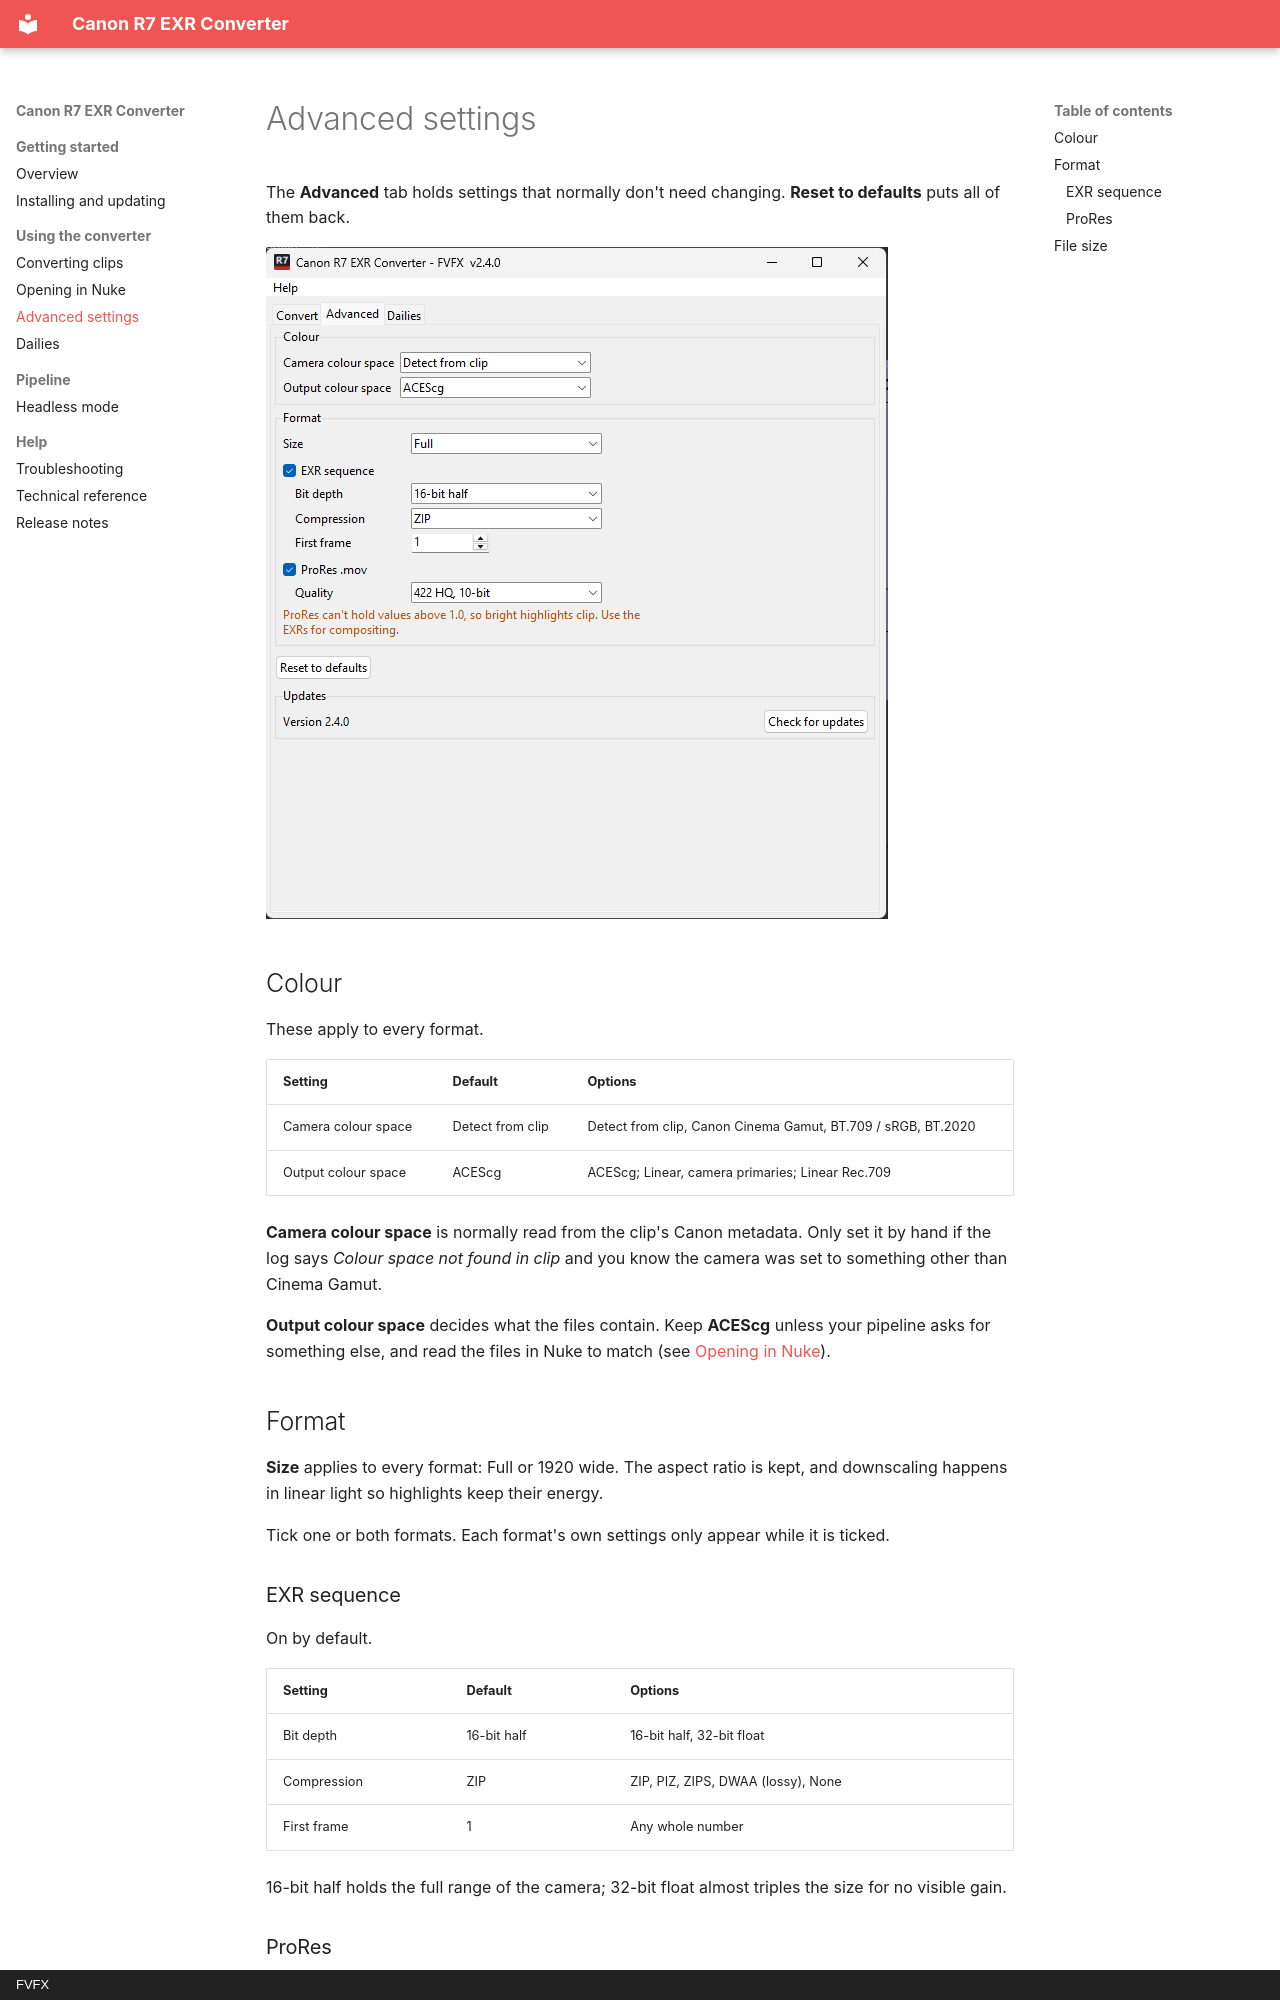

repository: VMarci2/r7convert · page: advanced/index.html · generator: mkdocs · copyright: FVFX

# Advanced settings

The **Advanced** tab holds settings that normally don't need changing.
**Reset to defaults** puts all of them back.

![The Advanced tab](assets/advanced-tab.png)

## Colour

These apply to every format.

| Setting | Default | Options |
|---|---|---|
| Camera colour space | Detect from clip | Detect from clip, Canon Cinema Gamut, BT.709 / sRGB, BT.2020 |
| Output colour space | ACEScg | ACEScg; Linear, camera primaries; Linear Rec.709 |

**Camera colour space** is normally read from the clip's Canon metadata. Only
set it by hand if the log says *Colour space not found in clip* and you know the
camera was set to something other than Cinema Gamut.

**Output colour space** decides what the files contain. Keep **ACEScg** unless
your pipeline asks for something else, and read the files in Nuke to match
(see [Opening in Nuke](nuke.md)).

## Format

**Size** applies to every format: Full or 1920 wide. The aspect
ratio is kept, and downscaling happens in linear light so highlights keep their
energy.

Tick one or both formats. Each format's own settings only appear while it is
ticked.

### EXR sequence

On by default.

| Setting | Default | Options |
|---|---|---|
| Bit depth | 16-bit half | 16-bit half, 32-bit float |
| Compression | ZIP | ZIP, PIZ, ZIPS, DWAA (lossy), None |
| First frame | 1 | Any whole number |

16-bit half holds the full range of the camera; 32-bit float almost triples
the size for no visible gain.
